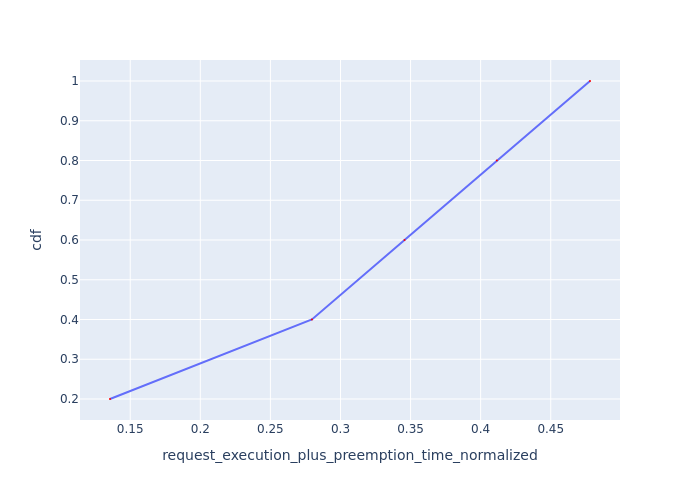

The file beside this chart, header and first rows:
Request Id, request_execution_plus_preemption_time_n…, cdf
0_4, 0.1356, 0.2
0_3, 0.2796, 0.4
0_2, 0.3457, 0.6
0_1, 0.4115, 0.8
0_0, 0.478, 1.0
